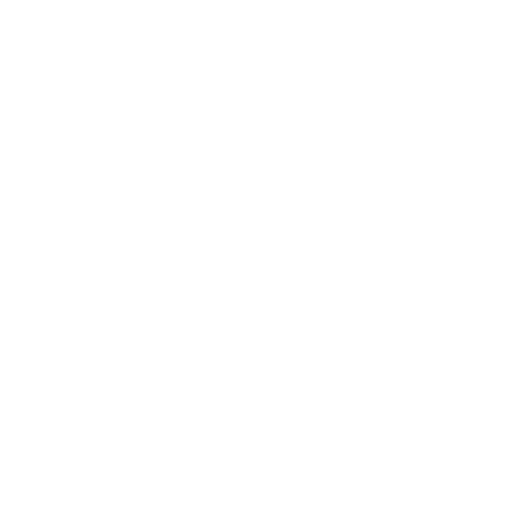
t = 0.00 s
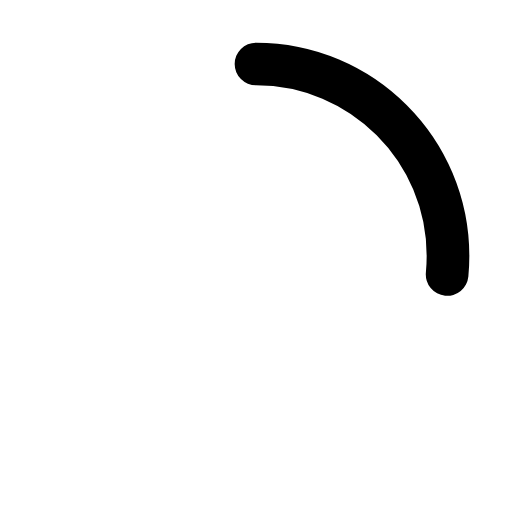
t = 0.15 s
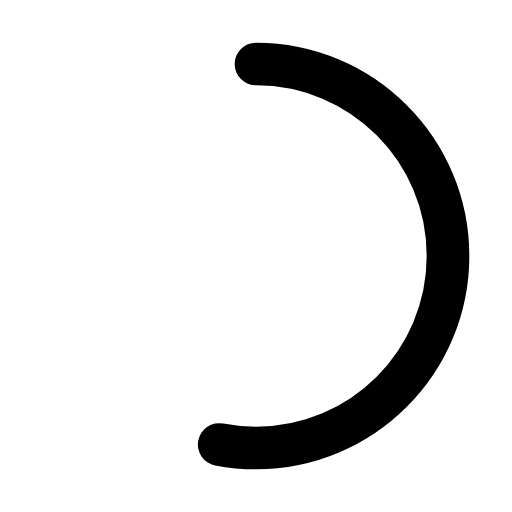
t = 0.30 s
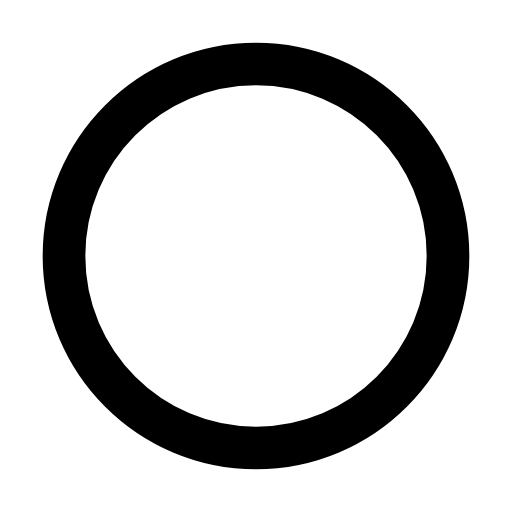
t = 0.60 s
t = 0.70 s: frame unchanged from t = 0.60 s, image omitted
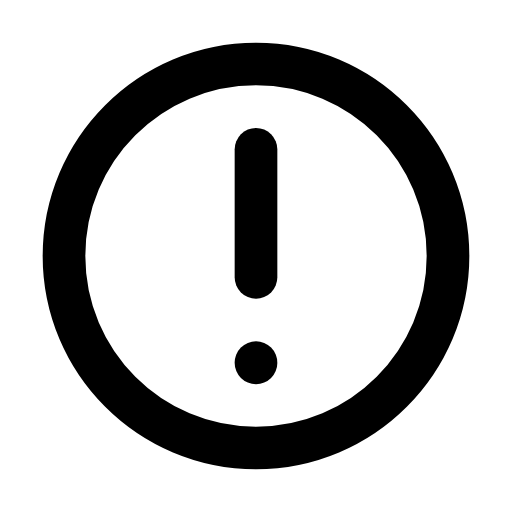
t = 0.90 s

The animated SVG that drew these frames (rendered in a browser with its animation timeline set to each time). Animation: 3 SMIL elements (animate=3); one cycle of 0.90 s.

<svg viewBox="0 0 24 24" xmlns="http://www.w3.org/2000/svg"><g fill="none" stroke="currentColor" stroke-linecap="round" stroke-linejoin="round" stroke-width="2"><path d="M12 3c4.97 0 9 4.03 9 9c0 4.97 -4.03 9 -9 9c-4.97 0 -9 -4.03 -9 -9c0 -4.97 4.03 -9 9 -9Z" stroke-dasharray="60"><animate attributeName="stroke-dashoffset" dur="0.6s" fill="freeze" values="60;0"/></path><path d="M12 7v6" stroke-dasharray="8" stroke-dashoffset="8"><animate attributeName="stroke-dashoffset" begin="0.7s" dur="0.2s" fill="freeze" to="0"/></path><path d="M12 17v0.01" stroke-dasharray="4" stroke-dashoffset="4"><animate attributeName="stroke-dashoffset" begin="0.7s" dur="0.2s" fill="freeze" to="0"/></path></g></svg>
